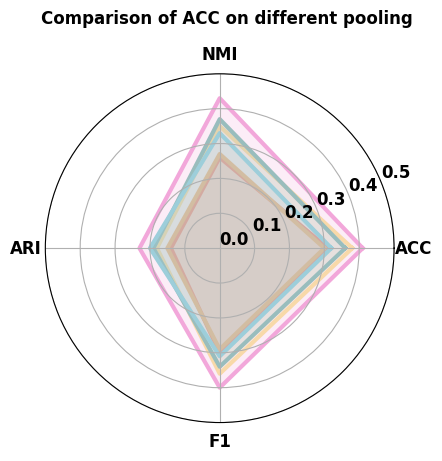

Write the Python code that produced this figure.
import numpy as np
import matplotlib.pyplot as plt
import matplotlib
import os

# 设置全局字体为微软雅黑并加粗
plt.rcParams['font.family'] = 'Microsoft YaHei'
plt.rcParams['font.weight'] = 'bold'

# 五个数据集的标签
labels = ['ACC', 'NMI', 'ARI', 'F1']
num_vars = len(labels)

# 五个模型在五个数据集上的 Accuracy 数据
model_A = [0.31, 0.26 , 0.14, 0.30]
model_B = [0.30, 0.27 , 0.15, 0.29]
model_C = [0.38, 0.35 , 0.18, 0.36]
model_D = [0.36, 0.37 , 0.19, 0.34]
model_E = [0.32, 0.33 , 0.20, 0.31]
model_F = [0.41, 0.43 , 0.23, 0.40]

# data = [model_A, model_B, model_C, model_E]
data = [model_A, model_B, model_C, model_D, model_E, model_F]
model_names = ['Average Pooling','Max Pooling','DiffPooling', 'Multi-scale Pooling', 'Top-K Pooling', 'Ours']
# model_names = ['Model A', 'Model B', 'Model C', 'Model D', 'Model E']

# 计算角度并闭合雷达图
angles = np.linspace(0, 2 * np.pi, num_vars, endpoint=False).tolist()
angles += angles[:1]
for i in range(len(data)):
    data[i] += data[i][:1]

# 设置颜色
# colors = ['#ff8682', '#eaf07a', '#a4d4ed', '#d194da']
# colors = ['#8ccdbf', '#cde0a5', '#f9db95', '#ef8476', '#a4d4ed','#c5a8ce']
colors = ['#f57c6e', '#f2b56f', '#fae69e', '#84c3b7', '#88d8db','#f2a7da']

# 创建图像
fig, ax = plt.subplots(figsize=(4.5,6), subplot_kw=dict(polar=True))

# 绘制每个模型的线和填充区域
for i, d in enumerate(data):
    ax.plot(angles, d, color=colors[i], linewidth=3, label=model_names[i], zorder=1)
    ax.fill(angles, d, color=colors[i], alpha=0.2, zorder=1)

# 隐藏角度刻度线
# ax.set_xticks([])
ax.set_xticklabels([])

# 设置每72°画一条角度刻度线
ax.set_thetagrids(angles=np.degrees(angles[:-1]), labels=labels, fontsize=12, fontweight='bold')
# # 手动添加标签，使其远离圆形主体
# for i, angle in enumerate(angles[:-1]):
#     ax.text(angle, 1.1, labels[i], horizontalalignment='right', verticalalignment='center',
#             fontsize=12, fontweight='bold', color='black', zorder=1)

# 设置 y 轴刻度字体和范围
ax.tick_params(axis='y')
for label in ax.get_yticklabels():
    label.set_fontweight('bold')
ax.set_ylim(0, 0.4)
ax.set_rgrids([i / 10 for i in range(0, 10, 3)], fontsize=12)  # 设置只显示偶数刻度

# 添加标题并调整位置
plt.title('Comparison of ACC on different pooling', fontsize=12, fontweight='bold', y=1.12 ,x=0.52)

# 设置图例为上下两个部分
# 第一个图例（右上角）：前两个模型
# legend1 = ax.legend(
#     handles=[ax.lines[i] for i in [0, 1, 2]],
#     labels=model_names[0:2],
#     loc='upper right',
#     bbox_to_anchor=(0.5, 0.0),
#     fontsize=10,
#     frameon=False
# )

# # 第二个图例（右下角）：后两个模型
# legend2 = ax.legend(
#     handles=[ax.lines[i] for i in [3,4,5]],
#     labels=model_names[3:6],
#     loc='upper left',
#     bbox_to_anchor=(0.5, 0.0),
#     fontsize=10,
#     frameon=False
# )
# 构造前两个模型的图例（第一行）
legend1 = plt.legend(
    handles=[ax.lines[i] for i in [0, 1,2]],
    labels=model_names[0:3],
    loc='lower center',
    bbox_to_anchor=(0.5, -0.2),
    ncol=3,
    fontsize=9,
    frameon=False
)

# 构造后四个模型的图例（第二行）
legend2 = plt.legend(
    handles=[ax.lines[i] for i in [3, 4, 5]],
    labels=model_names[3:6],
    loc='lower center',
    bbox_to_anchor=(0.48, -0.28),
    ncol=3,
    fontsize=9,
    frameon=False
)

# 添加两个图例到图中
ax.add_artist(legend1)
ax.add_artist(legend2)


# legend3 = ax.legend(
#     handles=[ax.lines[i] for i in [0]],
#     labels=model_names[0:1],
#     loc='upper right',
#     bbox_to_anchor=(1.4, 1),
#     fontsize=10,
#     frameon=False
# )

# legend4 = ax.legend(
#     handles=[ax.lines[i] for i in [5]],
#     labels=model_names[5:6],
#     loc='upper right',
#     bbox_to_anchor=(0.05, 1),
#     fontsize=10,
#     frameon=False
# )

# 将两个图例添加到图中
# ax.add_artist(legend)
# ax.add_artist(legend2)
# ax.add_artist(legend3)
# ax.add_artist(legend4)

ax.set_rmax(0.5)  # 设置最大半径为 0.3
ax.set_rgrids([0.0, 0.1, 0.2, 0.3, 0.4, 0.5], fontsize=12)  # 显示你希望的刻度

# 自动调整布局
plt.tight_layout(pad=1)
plt.savefig("pooling-abl.png", dpi=600)
plt.show()
